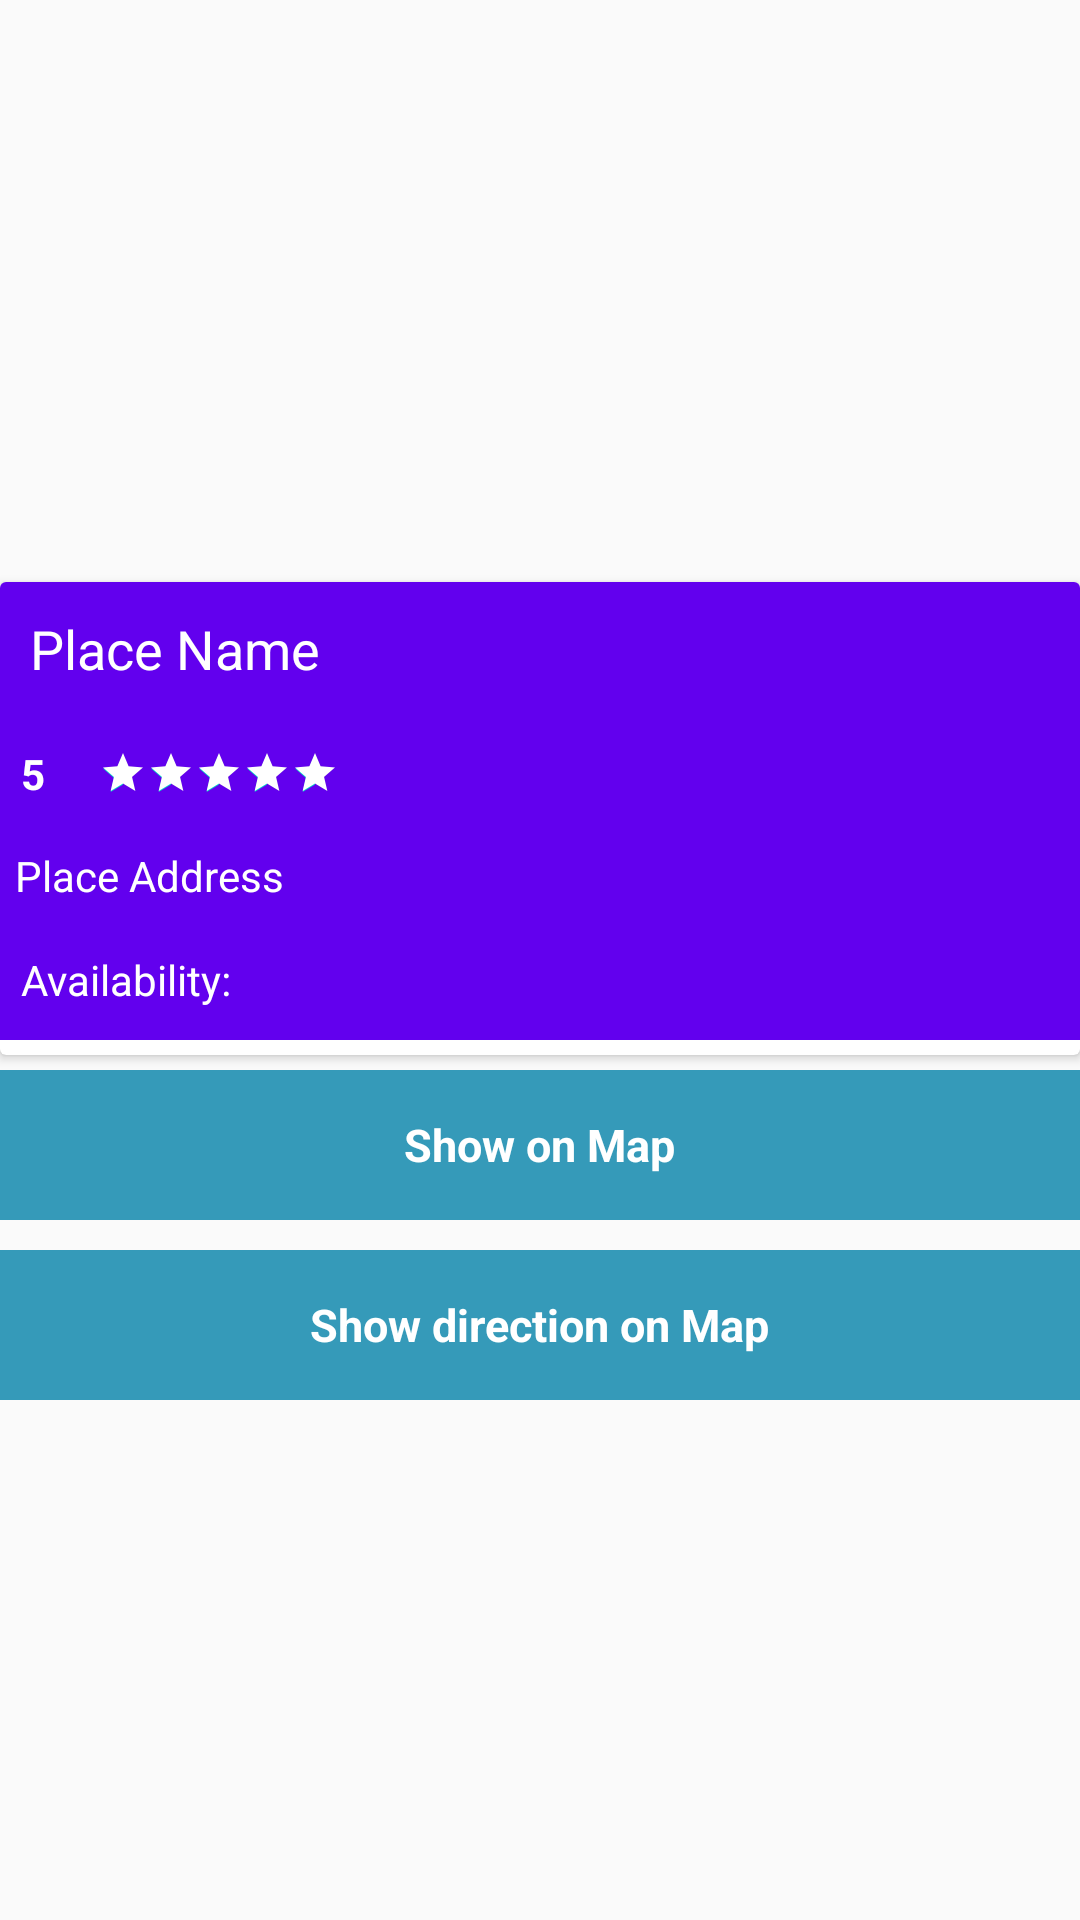

Here is an Android app screen rendered from its layout file. Give the layout XML and the strings, colors and styles it references.
<!-- AndroidManifest.xml: application theme AppTheme.NoActionBar -->
<!-- res/layout/activity_place_details.xml -->
<?xml version="1.0" encoding="utf-8"?>
<LinearLayout xmlns:android="http://schemas.android.com/apk/res/android"
    xmlns:tools="http://schemas.android.com/tools"
    android:layout_width="match_parent"
    android:layout_height="match_parent"
    android:orientation="vertical"
    tools:context=".activity.PlaceDetailsActivity">

    <ScrollView
        android:layout_width="match_parent"
        android:layout_height="match_parent"
        android:layout_marginBottom="5dp">

        <LinearLayout
            android:layout_width="match_parent"
            android:layout_height="wrap_content"
            android:layout_marginBottom="5dp"
            android:gravity="center"
            android:orientation="vertical">

            <ImageView
                android:id="@+id/imageView"
                android:layout_width="wrap_content"
                android:layout_height="189dp"
                android:layout_gravity="center"
                android:layout_marginLeft="15dp"
                android:layout_marginRight="15dp"
                android:layout_marginTop="5dp"
                android:adjustViewBounds="true"
                android:maxHeight="190dp"
                android:maxWidth="400dp"
                android:scaleType="fitCenter" />

            <androidx.cardview.widget.CardView
                android:layout_width="match_parent"
                android:layout_height="match_parent">

                <LinearLayout
                    android:layout_width="match_parent"
                    android:layout_height="wrap_content"
                    android:orientation="vertical"
                    android:paddingBottom="5dp">

                    <LinearLayout
                        android:layout_width="match_parent"
                        android:layout_height="wrap_content"
                        android:background="@color/colorPrimary"
                        android:orientation="vertical">

                        <TextView
                            android:id="@+id/textViewName"
                            android:layout_width="match_parent"
                            android:layout_height="wrap_content"
                            android:gravity="left"
                            android:padding="10dp"
                            android:text="Place Name"
                            android:textColor="#fff"
                            android:textSize="18sp" />

                        <LinearLayout
                            android:id="@+id/linearLayoutRating"
                            android:layout_width="match_parent"
                            android:layout_height="wrap_content"
                            android:orientation="horizontal"
                            android:paddingBottom="5dp"
                            android:paddingLeft="2dp"
                            android:paddingRight="2dp"
                            android:paddingTop="5dp">

                            <TextView
                                android:id="@+id/textViewRating"
                                android:layout_width="wrap_content"
                                android:layout_height="wrap_content"
                                android:layout_gravity="center"
                                android:layout_marginRight="5dp"
                                android:padding="5dp"
                                android:text="5"
                                android:textColor="#fff"
                                android:textSize="14sp"
                                android:textStyle="bold" />

                            <RatingBar
                                android:id="@+id/ratingBar"
                                style="?android:attr/ratingBarStyleSmall"
                                android:layout_width="wrap_content"
                                android:layout_height="wrap_content"
                                android:layout_gravity="center"
                                android:layout_marginLeft="8dp"
                                android:isIndicator="true"
                                android:numStars="5"
                                android:progressTint="#fff"
                                android:rating="5"
                                android:stepSize="0.1" />

                        </LinearLayout>

                        <TextView
                            android:id="@+id/textViewAddress"
                            android:layout_width="match_parent"
                            android:layout_height="wrap_content"
                            android:layout_gravity="center"
                            android:padding="5dp"
                            android:text="Place Address"
                            android:textColor="#fff"
                            android:textSize="14sp" />

                        <LinearLayout
                            android:layout_width="match_parent"
                            android:layout_height="wrap_content"
                            android:orientation="horizontal"
                            android:paddingBottom="5dp"
                            android:paddingLeft="2dp"
                            android:paddingRight="2dp"
                            android:paddingTop="5dp">

                            <TextView
                                android:layout_width="0dp"
                                android:layout_height="wrap_content"
                                android:layout_gravity="center"
                                android:layout_weight="1"
                                android:padding="5dp"
                                android:text="Availability: "
                                android:textColor="#fff"
                                android:textSize="14sp" />

                            <TextView
                                android:id="@+id/textViewAvailability"
                                android:layout_width="0dp"
                                android:layout_height="wrap_content"
                                android:layout_gravity="center"
                                android:layout_weight="2"
                                android:padding="5dp"
                                android:text=""
                                android:textColor="#fff"
                                android:textSize="15sp" />


                        </LinearLayout>

                    </LinearLayout>

                </LinearLayout>

            </androidx.cardview.widget.CardView>

            <LinearLayout
                android:id="@+id/linearLayoutShowOnMap"
                android:layout_width="match_parent"
                android:layout_height="50dp"
                android:layout_marginBottom="5dp"
                android:layout_marginTop="5dp"
                android:background="#359ab9"
                android:gravity="center"
                android:orientation="horizontal">

                <TextView
                    android:layout_width="wrap_content"
                    android:layout_height="wrap_content"
                    android:layout_gravity="center"
                    android:text="Show on Map"
                    android:textColor="#fff"
                    android:textSize="15sp"
                    android:textStyle="bold" />

            </LinearLayout>

            <LinearLayout
                android:id="@+id/linearLayoutShowDistanceOnMap"
                android:layout_width="match_parent"
                android:layout_height="50dp"
                android:layout_marginBottom="5dp"
                android:layout_marginTop="5dp"
                android:background="#359ab9"
                android:gravity="center"
                android:orientation="horizontal">

                <TextView
                    android:layout_width="wrap_content"
                    android:layout_height="wrap_content"
                    android:layout_gravity="center"
                    android:text="Show direction on Map"
                    android:textColor="#fff"
                    android:textSize="15sp"
                    android:textStyle="bold" />

            </LinearLayout>

        </LinearLayout>

    </ScrollView>

</LinearLayout>
<!-- resources referenced by this layout -->
<resources>
  <style name="AppTheme.NoActionBar" parent="Theme.AppCompat.Light.NoActionBar">
          
          <item name="colorPrimary">@color/colorPrimary</item>
          <item name="colorPrimaryDark">@color/colorPrimaryDark</item>
          <item name="colorAccent">@color/colorAccent</item>
      </style>
  <!-- not gathered from this repository: default colours our renderer supplied (Android Studio template values) -->
  <color name="colorPrimary">#FF6200EE</color>
  <color name="colorPrimaryDark">#FF3700B3</color>
  <color name="colorAccent">#FF03DAC5</color>
</resources>
